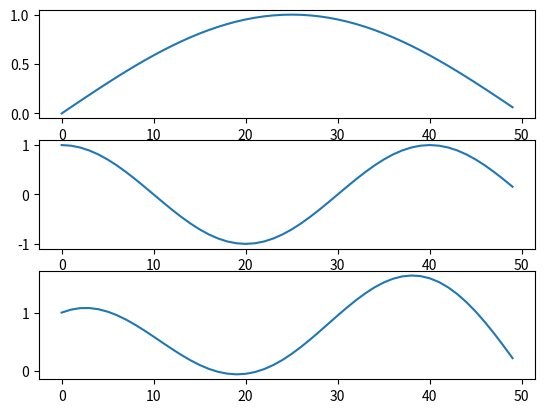

Python code for this plot:
import numpy as np
import matplotlib.pyplot as plt
t=np.arange(0,5,0.1)
x=np.sin(0.2*np.pi*t)
y=np.cos(0.5*np.pi*t)
z=x+y
plt.subplot(3,1,1)
plt.plot(x)
plt.subplot(3,1,2)
plt.plot(y)
plt.subplot(3,1,3)
plt.plot(z)
plt.show()